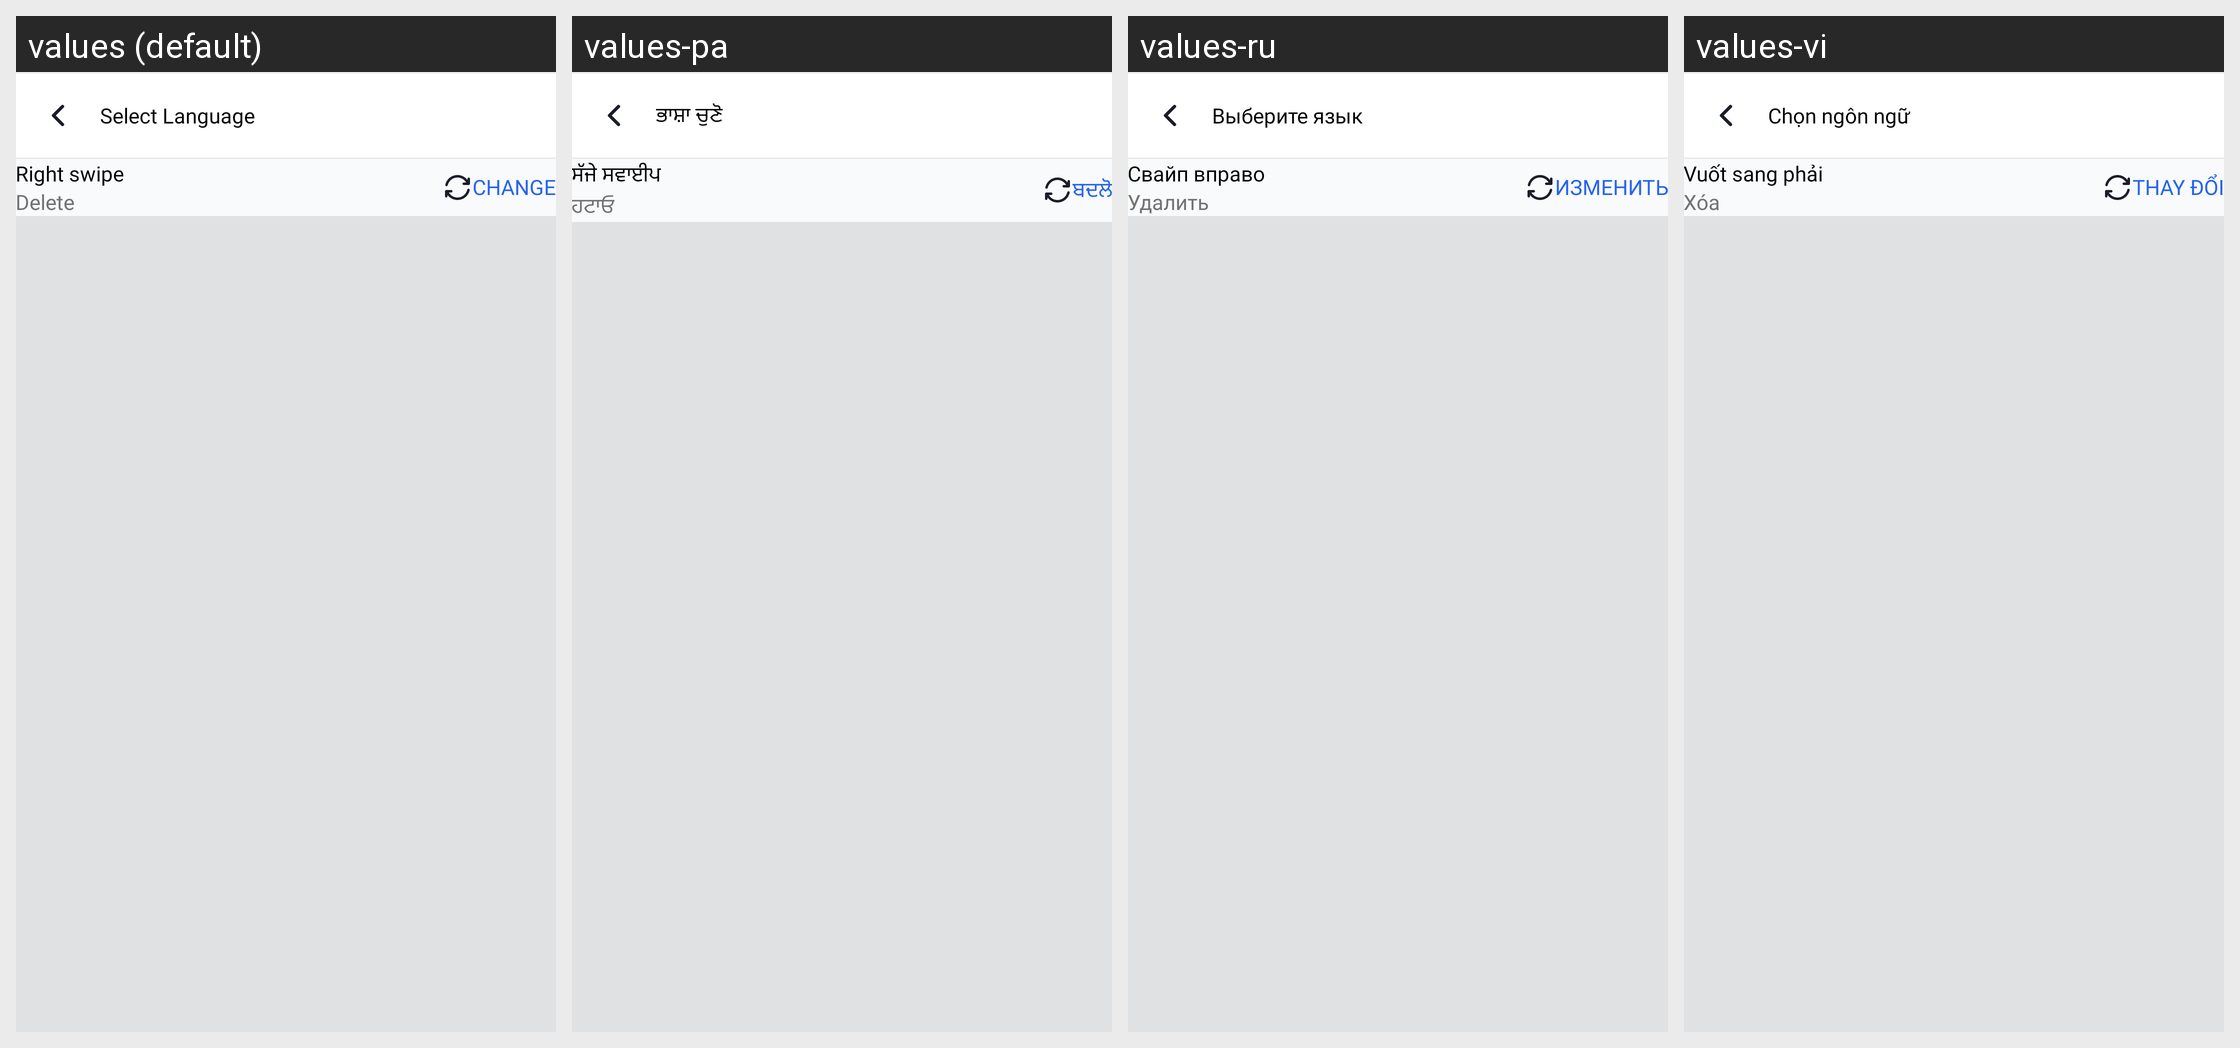

This grid shows one Android layout under several languages. Give, for every string resource on the screen, its name, the default text and each shown locale's text.
Android screen res/layout/activity_swipe_action.xml rendered under 4 locales, left to right: values (default), values-pa, values-ru, values-vi. Device: Nexus 5 (rendered at 1080×1920; each locale shown at half size, 540×960, under a caption strip naming it); theme Theme.MessageApp.
Other locales in the repository, not shown: values-ar, values-de, values-es, values-fil, values-fr, values-hi, values-in, values-ja, values-ko, values-ms, values-nl, values-pt, values-th, values-tr, values-zh.
Strings drawn on this screen, with the default value and each locale's value (text and hints the layout hard-codes, and strings that could not be matched under every locale, appear in the picture but are not listed):

right_swipe
  values: Right swipe
  values-pa: ਸੱਜੇ ਸਵਾਈਪ
  values-ru: Свайп вправо
  values-vi: Vuốt sang phải

delete
  values: Delete
  values-pa: ਹਟਾਓ
  values-ru: Удалить
  values-vi: Xóa

change
  values: Change
  values-pa: ਬਦਲੋ
  values-ru: Изменить
  values-vi: Thay đổi

select_language
  values: Select Language
  values-pa: ਭਾਸ਼ਾ ਚੁਣੋ
  values-ru: Выберите язык
  values-vi: Chọn ngôn ngữ
